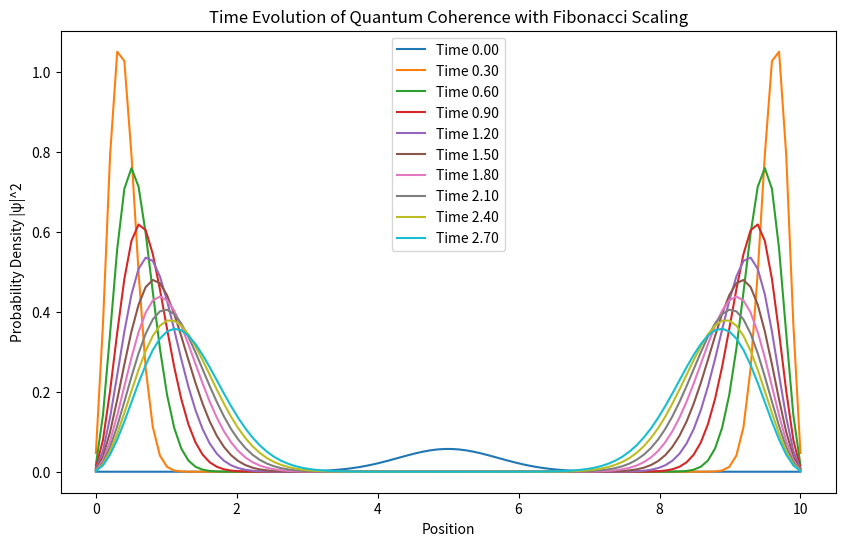

This chart was generated by the following Python code:
import numpy as np
from matplotlib import pyplot as plt

# Constants
# Constants
hbar = 1.0  # Reduced Planck's constant
m = 1.0  # Effective mass
L = 10.0  # Length of the domain
N = 100  # Number of spatial points
dx = L / N  # Spatial step size
dt = 0.01  # Time step size
time_steps = 300  # Total number of time steps

def generate_fibonacci_sequence(size):
    """Generate a Fibonacci sequence up to the given size."""
    fib_sequence = [0, 1]
    for _ in range(2, size):
        fib_sequence.append(fib_sequence[-1] + fib_sequence[-2])
    return np.array(fib_sequence[:size])

def normalize_fibonacci_sequence(fib_sequence, max_length):
    """Normalize Fibonacci sequence to fit within the spatial domain."""
    return fib_sequence / np.max(fib_sequence) * max_length

def initialize_wave_function(grid, center, width):
    """Create a Gaussian wave packet."""
    wave_packet = np.exp(-0.5 * ((grid - center) / width) ** 2)
    return wave_packet / np.sqrt(np.sum(np.abs(wave_packet) ** 2))

# No potential
x = np.linspace(0, L, N)  # Define the spatial grid
V = np.zeros_like(x)

# Initialize the wavefunction as a Gaussian wave packet
psi = initialize_wave_function(x, L / 2, L / 10)

# Store the wavefunction's probability density for visualization
psi_list = [np.abs(psi) ** 2]

def evolve_wave_function(psi_local, potential, dx_local, dt_local):
    """Evolve the wave function using finite differences."""
    # Compute the Laplacian for the finite difference method
    laplacian = (np.roll(psi_local, -1) - 2 * psi_local + np.roll(psi_local, 1)) / dx_local**2
    psi_new = psi_local - (1j * hbar * dt_local / (2 * m)) * (laplacian + potential * psi_local)

    # Debug print: Norm before normalization
    print(f"Norm before evolution: {np.sum(np.abs(psi_local)**2) * dx_local}")
    print(f"Norm after evolution (pre-normalization): {np.sum(np.abs(psi_new)**2) * dx_local}")

    # Normalize the wave function to conserve probability
    norm_factor = np.sqrt(np.sum(np.abs(psi_new)**2) * dx_local)
    psi_new /= norm_factor

    # Debug print: Norm after normalization
    print(f"Norm after normalization: {np.sum(np.abs(psi_new)**2) * dx_local}")

    return psi_new
# Time evolution loop
for _ in range(time_steps):
    psi = evolve_wave_function(psi, V, dx, dt)
    psi_list.append(np.abs(psi) ** 2)

# Visualization: Plot the time evolution of the wavefunction
plt.figure(figsize=(10, 6))
for i in range(0, time_steps, time_steps // 10):  # Plot 10 snapshots
    plt.plot(x, psi_list[i], label=f'Time {i * dt:.2f}')
plt.xlabel('Position')
plt.ylabel('Probability Density |ψ|^2')
plt.title('Time Evolution of Quantum Coherence with Fibonacci Scaling')
plt.legend()
plt.savefig('Time_evolution_quantum_coherence.png')  # Save the plot as a PNG file
plt.show()